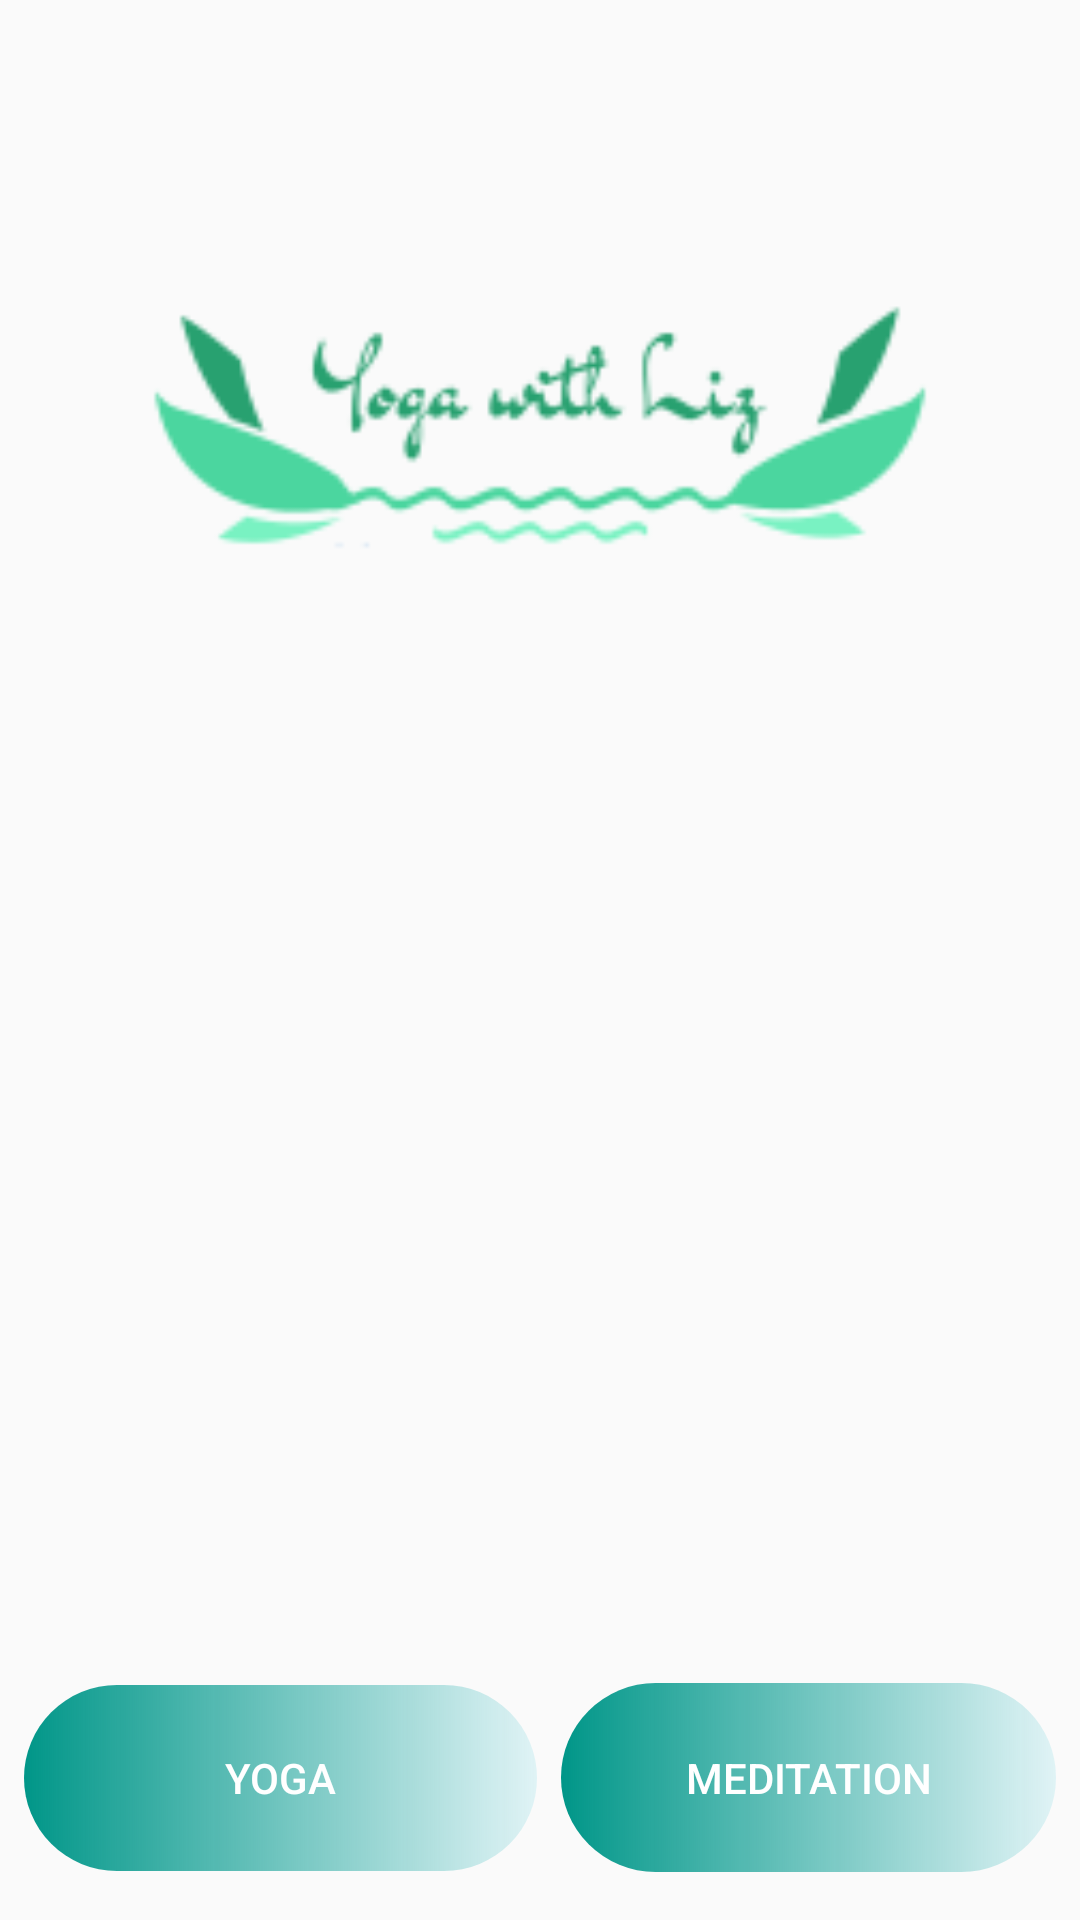

Produce the Android XML layout that renders to this screen, including the resource entries it uses.
<!-- AndroidManifest.xml: application theme AppTheme -->
<!-- res/layout/activity_main.xml -->
<?xml version="1.0" encoding="utf-8"?>
<RelativeLayout

    xmlns:android="http://schemas.android.com/apk/res/android"
    xmlns:app="http://schemas.android.com/apk/res-auto"
    app:layoutManager="android.support.v7.widget.LinearLayoutManager"
    xmlns:tools="http://schemas.android.com/tools"
    android:layout_width="match_parent"
    android:layout_height="match_parent"
    android:background="@drawable/bc"
    tools:context=".MainActivity">

    <ImageView
        android:id="@+id/btnlogo"
        android:layout_width="match_parent"
        android:layout_height="285dp"

        android:src="@drawable/logoo"

        />



    <LinearLayout
        android:layout_alignParentBottom="true"
        android:orientation="vertical"
        android:layout_width="match_parent"
        android:layout_height="match_parent">


        <LinearLayout
            android:layout_width="match_parent"
            android:layout_height="match_parent"
            android:orientation="horizontal">


            <Button
                android:id="@+id/btnYoga"
                style="?android:attr/borderlessButtonStyle"
                android:layout_width="207dp"
                android:layout_height="62dp"
                android:layout_gravity="center_horizontal|bottom"
                android:layout_marginLeft="8dp"
                android:layout_marginRight="4dp"
                android:layout_marginBottom="8dp"
                android:layout_weight="1"
                android:background="@drawable/buttton"
                android:radius="30dp"
                android:shadowColor="@color/colorPrimaryDark"
                android:text="@string/yoga"
                android:textColor="#ffff"

                />

            <Button
                android:id="@+id/btnMeditation"
                android:layout_width="201dp"
                android:layout_height="63dp"
                android:layout_gravity="center_horizontal|bottom"
                android:layout_marginLeft="4dp"
                android:layout_marginRight="8dp"
                android:layout_marginBottom="8dp"
                android:layout_weight="1"

                android:background="@drawable/buttton"
                android:shadowColor="@color/colorPrimaryDark"
                android:text="@string/meditation"
                android:textColor="#ffff"

                />


        </LinearLayout>

    </LinearLayout>

</RelativeLayout>
<!-- resources referenced by this layout -->
<resources>
  <color name="colorPrimaryDark">#3700B3</color>
  <!-- drawable buttton (drawable) -->
  <?xml version="1.0" encoding="utf-8"?>
  <shape xmlns:android="http://schemas.android.com/apk/res/android" android:shape="rectangle">
      <gradient android:startColor="#009688" android:endColor="#1A00BCD4" android:type="linear"/>
  
      <corners android:radius="50dp"/>>
  </shape>
  <!-- drawable logoo: png bitmap (drawable, 6549 bytes) -->
  <string name="meditation">MEDITATION</string>
  <string name="schedule_yoga_session">Schedule Yoga Session</string>
  <string name="yoga">YOGA</string>
  <style name="AppTheme" parent="Theme.AppCompat.Light.NoActionBar">
          
          <item name="colorPrimary">@color/colorPrimary</item>
          <item name="colorPrimaryDark">@color/colorPrimaryDark</item>
          <item name="colorAccent">@color/colorAccent</item>
      </style>
  <color name="colorPrimary">#6200EE</color>
  <color name="colorAccent">#03DAC5</color>
</resources>
